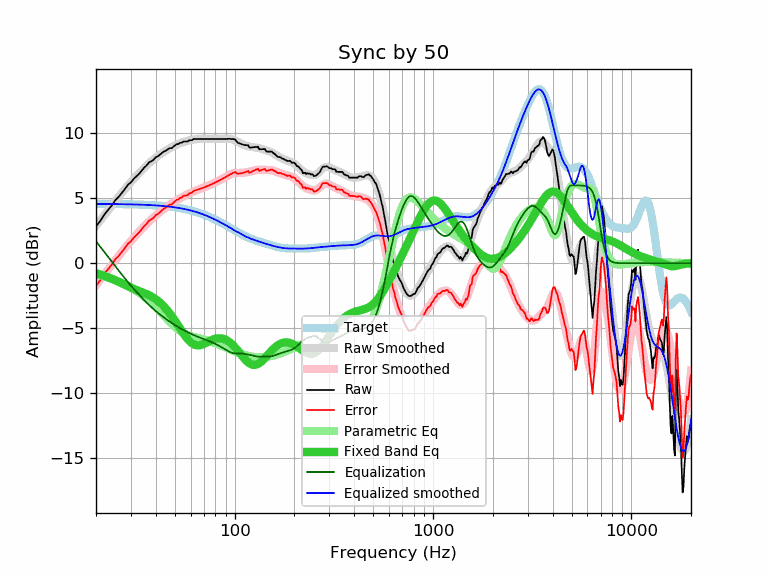

Data behind this chart, as committed beside it:
frequency, raw, error, smoothed, error_smoothed, equalization, parametric_eq, equalized_raw, equalized_smoothed, target
20, 2.84, -1.73, 2.87, -1.70, 1.70, -0.77, 4.53, 4.57, 4.57
21, 3.25, -1.32, 3.29, -1.28, 1.28, -0.87, 4.53, 4.57, 4.57
22, 3.74, -0.83, 3.69, -0.88, 0.88, -0.97, 4.61, 4.57, 4.57
23, 4.10, -0.46, 4.07, -0.49, 0.49, -1.08, 4.59, 4.56, 4.56
24, 4.45, -0.11, 4.44, -0.12, 0.12, -1.19, 4.57, 4.56, 4.56
25, 4.86, 0.30, 4.78, 0.23, -0.23, -1.31, 4.63, 4.56, 4.56
26, 5.11, 0.55, 5.11, 0.56, -0.56, -1.43, 4.55, 4.55, 4.55
27, 5.43, 0.88, 5.43, 0.88, -0.88, -1.55, 4.55, 4.55, 4.55
28, 5.73, 1.18, 5.72, 1.17, -1.17, -1.67, 4.56, 4.55, 4.55
29, 6.06, 1.52, 6.00, 1.46, -1.46, -1.78, 4.60, 4.54, 4.54
30, 6.23, 1.69, 6.26, 1.72, -1.72, -1.88, 4.51, 4.54, 4.54
31, 6.50, 1.97, 6.51, 1.97, -1.97, -1.97, 4.53, 4.53, 4.53
32, 6.70, 2.17, 6.74, 2.21, -2.21, -2.06, 4.49, 4.53, 4.53
33, 6.90, 2.38, 6.95, 2.43, -2.43, -2.14, 4.46, 4.52, 4.52
34, 7.14, 2.63, 7.16, 2.65, -2.65, -2.22, 4.49, 4.51, 4.51
35, 7.37, 2.86, 7.35, 2.84, -2.84, -2.30, 4.52, 4.51, 4.51
36, 7.54, 3.04, 7.53, 3.03, -3.03, -2.38, 4.51, 4.50, 4.50
37, 7.77, 3.28, 7.70, 3.21, -3.21, -2.46, 4.56, 4.49, 4.49
38, 7.86, 3.38, 7.86, 3.38, -3.38, -2.56, 4.48, 4.48, 4.48
39, 7.97, 3.50, 8.00, 3.53, -3.53, -2.66, 4.44, 4.47, 4.47
40, 8.17, 3.71, 8.14, 3.68, -3.68, -2.78, 4.49, 4.46, 4.46
41, 8.24, 3.79, 8.26, 3.82, -3.82, -2.90, 4.42, 4.45, 4.45
42, 8.37, 3.93, 8.38, 3.95, -3.95, -3.03, 4.42, 4.43, 4.43
43, 8.50, 4.08, 8.49, 4.07, -4.07, -3.18, 4.43, 4.42, 4.42
44, 8.62, 4.21, 8.59, 4.18, -4.18, -3.33, 4.43, 4.41, 4.41
45, 8.67, 4.28, 8.69, 4.29, -4.29, -3.49, 4.38, 4.39, 4.39
46, 8.77, 4.39, 8.77, 4.40, -4.40, -3.67, 4.37, 4.38, 4.38
47, 8.87, 4.51, 8.86, 4.49, -4.49, -3.85, 4.37, 4.36, 4.36
48, 8.87, 4.52, 8.93, 4.59, -4.59, -4.04, 4.28, 4.34, 4.34
49, 8.97, 4.64, 9.00, 4.68, -4.68, -4.23, 4.29, 4.33, 4.33
50, 9.08, 4.77, 9.07, 4.76, -4.76, -4.42, 4.32, 4.31, 4.31
51, 9.18, 4.89, 9.13, 4.85, -4.85, -4.62, 4.33, 4.29, 4.29
52, 9.18, 4.91, 9.19, 4.92, -4.92, -4.82, 4.26, 4.27, 4.27
53, 9.28, 5.03, 9.24, 5.00, -5.00, -5.01, 4.28, 4.25, 4.25
54, 9.28, 5.06, 9.29, 5.07, -5.07, -5.20, 4.21, 4.22, 4.22
55, 9.38, 5.18, 9.33, 5.13, -5.13, -5.38, 4.25, 4.20, 4.20
56, 9.38, 5.20, 9.37, 5.20, -5.20, -5.55, 4.18, 4.18, 4.18
57, 9.38, 5.23, 9.41, 5.26, -5.26, -5.71, 4.12, 4.15, 4.15
58, 9.38, 5.26, 9.44, 5.32, -5.32, -5.85, 4.06, 4.12, 4.12
59, 9.48, 5.38, 9.47, 5.37, -5.37, -5.97, 4.11, 4.10, 4.10
60, 9.48, 5.41, 9.49, 5.42, -5.42, -6.08, 4.05, 4.07, 4.07
61, 9.48, 5.44, 9.52, 5.48, -5.48, -6.17, 4.00, 4.04, 4.04
62, 9.58, 5.57, 9.53, 5.52, -5.52, -6.23, 4.06, 4.01, 4.01
63, 9.58, 5.60, 9.55, 5.57, -5.57, -6.28, 4.01, 3.98, 3.98
64, 9.58, 5.63, 9.56, 5.61, -5.61, -6.31, 3.97, 3.95, 3.95
65, 9.58, 5.66, 9.57, 5.66, -5.66, -6.33, 3.92, 3.92, 3.92
66, 9.58, 5.70, 9.58, 5.70, -5.70, -6.32, 3.88, 3.88, 3.88
67, 9.58, 5.73, 9.58, 5.73, -5.73, -6.31, 3.84, 3.85, 3.85
68, 9.58, 5.76, 9.59, 5.77, -5.77, -6.28, 3.81, 3.81, 3.81
69, 9.58, 5.80, 9.59, 5.81, -5.81, -6.25, 3.77, 3.78, 3.78
70, 9.58, 5.84, 9.59, 5.84, -5.84, -6.21, 3.74, 3.74, 3.74
71, 9.58, 5.87, 9.59, 5.88, -5.88, -6.17, 3.70, 3.71, 3.71
72, 9.58, 5.91, 9.58, 5.92, -5.92, -6.12, 3.66, 3.67, 3.67
73, 9.58, 5.95, 9.58, 5.95, -5.95, -6.08, 3.63, 3.63, 3.63
74, 9.58, 5.99, 9.58, 5.99, -5.99, -6.03, 3.59, 3.59, 3.59
75, 9.58, 6.02, 9.58, 6.03, -6.03, -5.98, 3.55, 3.55, 3.55
76, 9.58, 6.06, 9.58, 6.06, -6.06, -5.94, 3.51, 3.51, 3.51
77, 9.58, 6.10, 9.58, 6.10, -6.10, -5.90, 3.48, 3.48, 3.48
78, 9.58, 6.14, 9.58, 6.14, -6.14, -5.87, 3.44, 3.44, 3.44
79, 9.58, 6.18, 9.58, 6.18, -6.18, -5.84, 3.40, 3.39, 3.39
... 553 more rows
